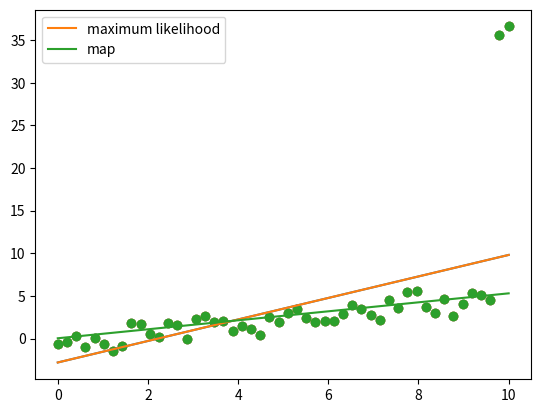

The script that saved this image:
import numpy as np
import matplotlib.pyplot as plt

N = 50

# generate the data
X = np.linspace(0,10,N)
Y = 0.5*X + np.random.randn(N)

# make outliers
Y[-1] += 30
Y[-2] += 30

# plot the data
plt.scatter(X, Y)
plt.show()

# add bias term
X = np.vstack([np.ones(N), X]).T

# plot the maximum likelihood solution
w_ml = np.linalg.solve(X.T.dot(X), X.T.dot(Y))
Yhat_ml = X.dot(w_ml)
plt.scatter(X[:,1], Y)
plt.plot(X[:,1], Yhat_ml)
plt.show()

# plot the regularized solution
# probably don't need an L2 regularization this high in many problems
# everything in this example is exaggerated for visualization purposes
l2 = 1000.0
w_map = np.linalg.solve(l2*np.eye(2) + X.T.dot(X), X.T.dot(Y))
Yhat_map = X.dot(w_map)
plt.scatter(X[:,1], Y)
plt.plot(X[:,1], Yhat_ml, label='maximum likelihood')
plt.plot(X[:,1], Yhat_map, label='map')
plt.legend()
plt.show()